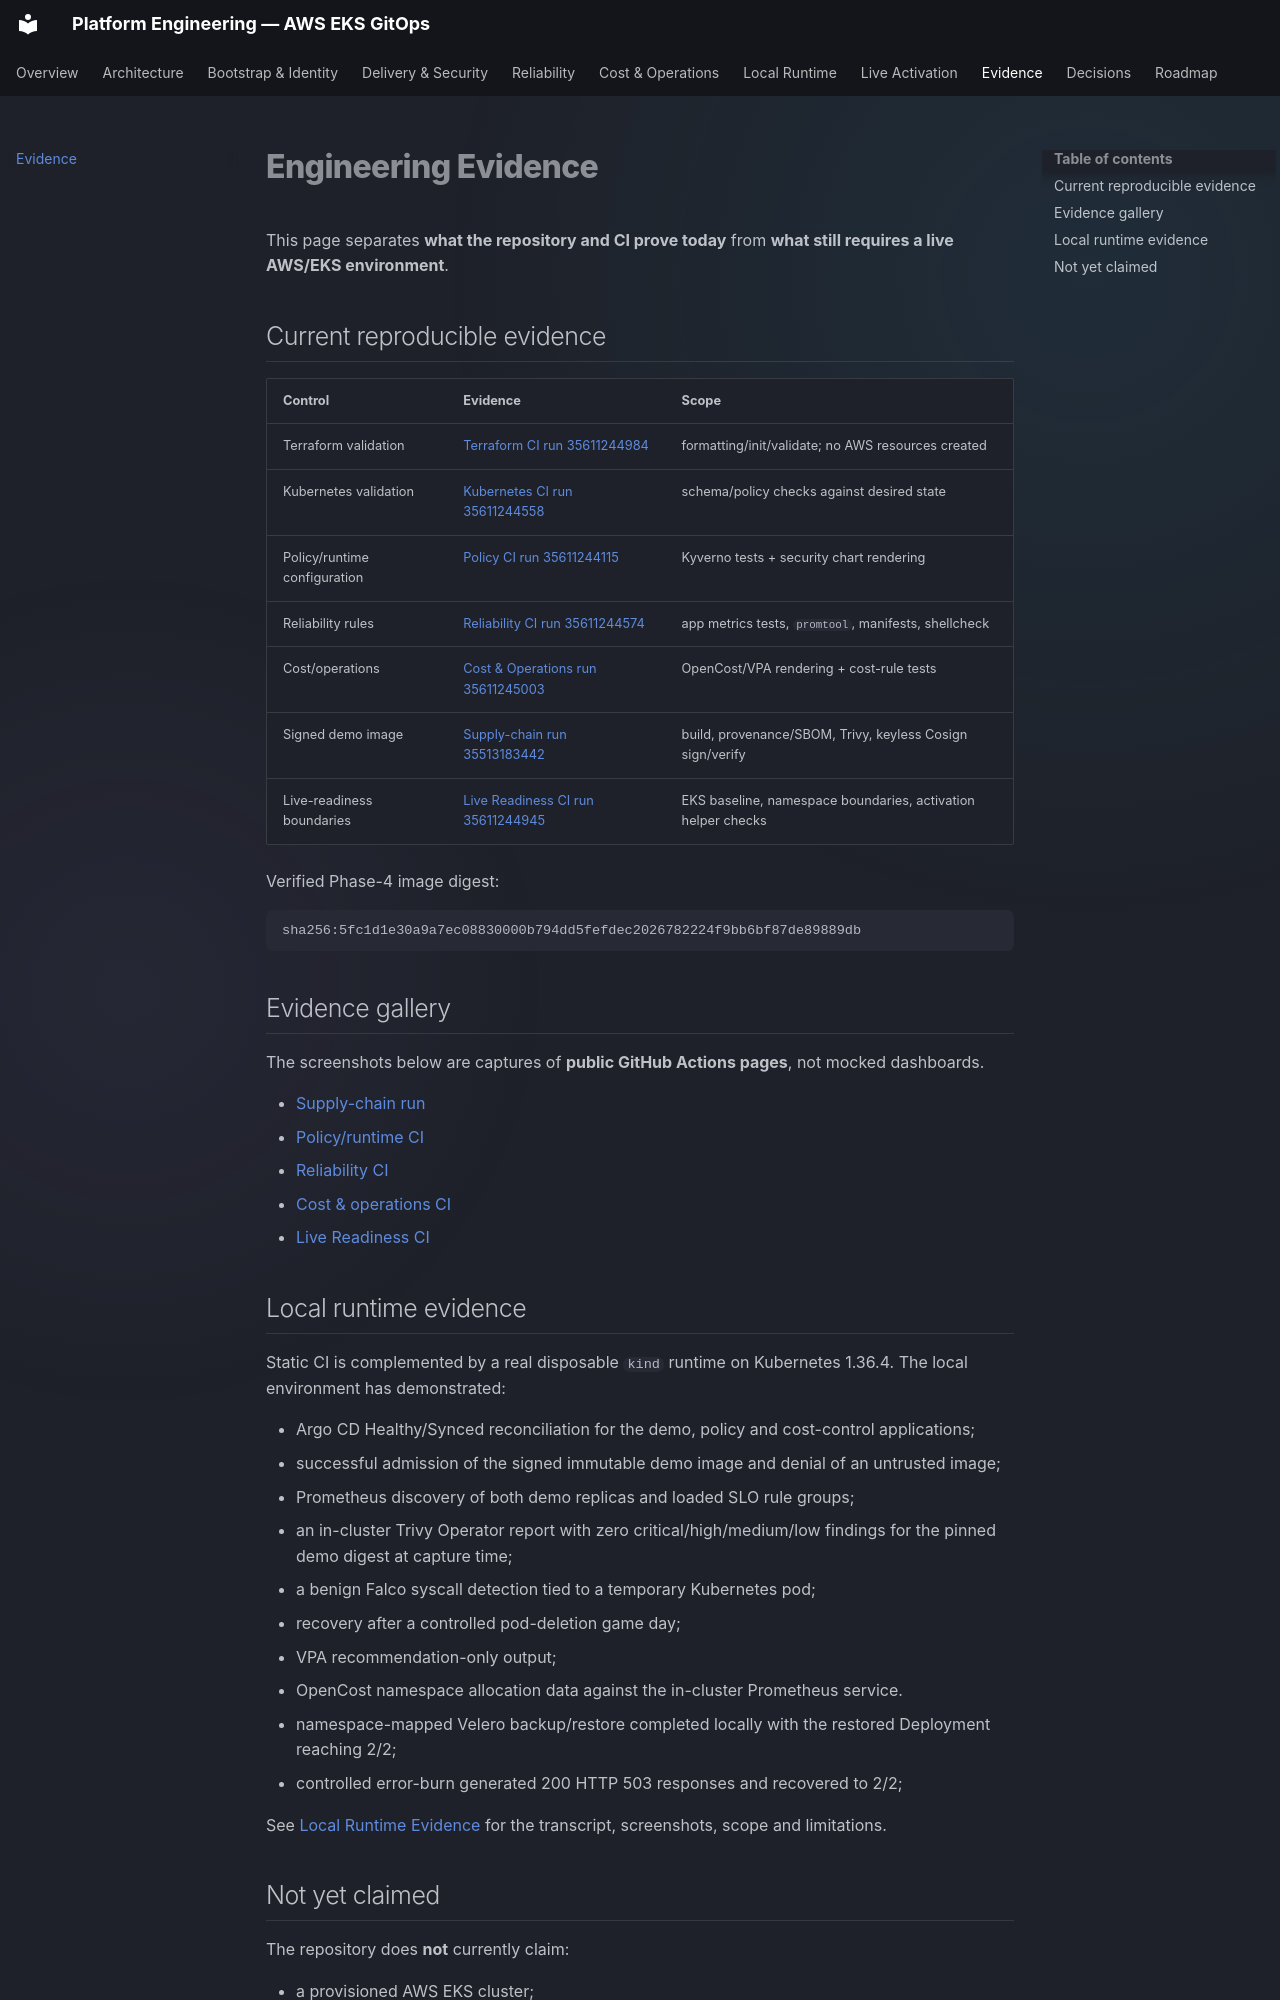

repository: fadyy2k/platform-engineering-eks-gitops · page: EVIDENCE/index.html · generator: mkdocs

# Engineering Evidence

This page separates **what the repository and CI prove today** from **what still requires a live AWS/EKS environment**.

## Current reproducible evidence

| Control | Evidence | Scope |
| --- | --- | --- |
| Terraform validation | [Terraform CI run 35611244984](https://github.com/fadyy2k/platform-engineering-eks-gitops/actions/runs/35611244984) | formatting/init/validate; no AWS resources created |
| Kubernetes validation | [Kubernetes CI run 35611244558](https://github.com/fadyy2k/platform-engineering-eks-gitops/actions/runs/35611244558) | schema/policy checks against desired state |
| Policy/runtime configuration | [Policy CI run 35611244115](https://github.com/fadyy2k/platform-engineering-eks-gitops/actions/runs/35611244115) | Kyverno tests + security chart rendering |
| Reliability rules | [Reliability CI run 35611244574](https://github.com/fadyy2k/platform-engineering-eks-gitops/actions/runs/35611244574) | app metrics tests, `promtool`, manifests, shellcheck |
| Cost/operations | [Cost & Operations run 35611245003](https://github.com/fadyy2k/platform-engineering-eks-gitops/actions/runs/35611245003) | OpenCost/VPA rendering + cost-rule tests |
| Signed demo image | [Supply-chain run 35513183442](https://github.com/fadyy2k/platform-engineering-eks-gitops/actions/runs/35513183442) | build, provenance/SBOM, Trivy, keyless Cosign sign/verify |
| Live-readiness boundaries | [Live Readiness CI run 35611244945](https://github.com/fadyy2k/platform-engineering-eks-gitops/actions/runs/35611244945) | EKS baseline, namespace boundaries, activation helper checks |

Verified Phase-4 image digest:

```text
sha256:5fc1d1e30a9a7ec08830000b794dd5fefdec2026782224f9bb6bf87de89889db
```

## Evidence gallery

The screenshots below are captures of **public GitHub Actions pages**, not mocked dashboards.

- [Supply-chain run](assets/evidence/supply-chain-run.png)
- [Policy/runtime CI](assets/evidence/policy-runtime-ci.png)
- [Reliability CI](assets/evidence/reliability-ci.png)
- [Cost & operations CI](assets/evidence/cost-operations-ci.png)
- [Live Readiness CI](assets/evidence/live-readiness-ci.png)
